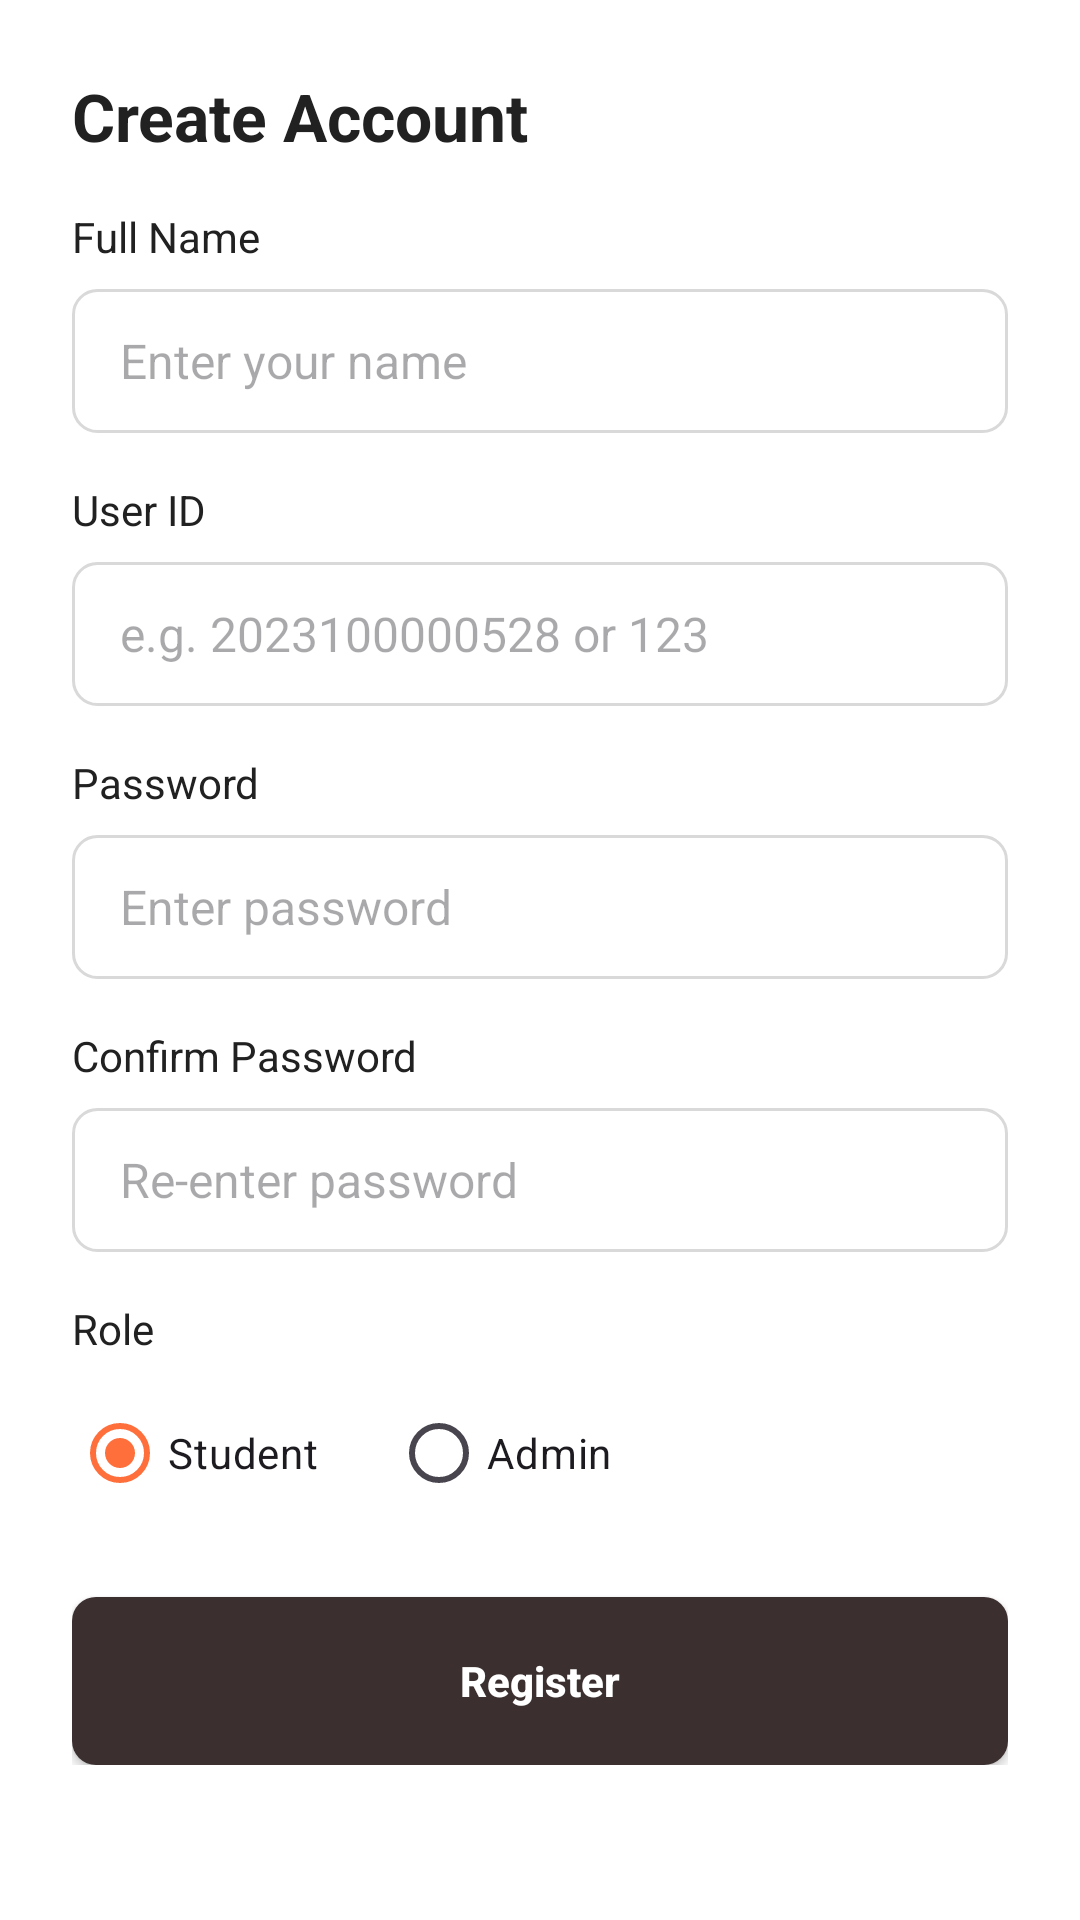

Produce the Android XML layout that renders to this screen, including the resource entries it uses.
<!-- AndroidManifest.xml: application theme Theme.ECanteenOrderingApp -->
<!-- res/layout/activity_registration.xml -->
<?xml version="1.0" encoding="utf-8"?>
<ScrollView xmlns:android="http://schemas.android.com/apk/res/android"
    android:layout_width="match_parent"
    android:layout_height="match_parent"
    android:background="@color/white">

    <LinearLayout
        android:layout_width="match_parent"
        android:layout_height="wrap_content"
        android:orientation="vertical"
        android:padding="24dp">

        <TextView
            android:layout_width="wrap_content"
            android:layout_height="wrap_content"
            android:text="Create Account"
            android:textSize="22sp"
            android:textStyle="bold"
            android:textColor="@color/text_dark"
            android:layout_marginBottom="16dp" />

        <TextView
            android:layout_width="wrap_content"
            android:layout_height="wrap_content"
            android:text="Full Name"
            android:textColor="@color/text_dark"
            android:layout_marginBottom="8dp" />

        <EditText
            android:id="@+id/et_reg_name"
            android:layout_width="match_parent"
            android:layout_height="48dp"
            android:background="@drawable/input_background"
            android:paddingStart="16dp"
            android:paddingEnd="16dp"
            android:hint="Enter your name"
            android:textSize="16sp" />

        <TextView
            android:layout_width="wrap_content"
            android:layout_height="wrap_content"
            android:text="User ID"
            android:textColor="@color/text_dark"
            android:layout_marginTop="16dp"
            android:layout_marginBottom="8dp" />

        <EditText
            android:id="@+id/et_reg_user_id"
            android:layout_width="match_parent"
            android:layout_height="48dp"
            android:background="@drawable/input_background"
            android:paddingStart="16dp"
            android:paddingEnd="16dp"
            android:hint="e.g. 2023100000528 or 123"
            android:textSize="16sp" />

        <TextView
            android:layout_width="wrap_content"
            android:layout_height="wrap_content"
            android:text="Password"
            android:textColor="@color/text_dark"
            android:layout_marginTop="16dp"
            android:layout_marginBottom="8dp" />

        <EditText
            android:id="@+id/et_reg_password"
            android:layout_width="match_parent"
            android:layout_height="48dp"
            android:background="@drawable/input_background"
            android:paddingStart="16dp"
            android:paddingEnd="16dp"
            android:inputType="textPassword"
            android:hint="Enter password"
            android:textSize="16sp" />

        <TextView
            android:layout_width="wrap_content"
            android:layout_height="wrap_content"
            android:text="Confirm Password"
            android:textColor="@color/text_dark"
            android:layout_marginTop="16dp"
            android:layout_marginBottom="8dp" />

        <EditText
            android:id="@+id/et_reg_confirm"
            android:layout_width="match_parent"
            android:layout_height="48dp"
            android:background="@drawable/input_background"
            android:paddingStart="16dp"
            android:paddingEnd="16dp"
            android:inputType="textPassword"
            android:hint="Re-enter password"
            android:textSize="16sp" />

        <TextView
            android:layout_width="wrap_content"
            android:layout_height="wrap_content"
            android:text="Role"
            android:textColor="@color/text_dark"
            android:layout_marginTop="16dp"
            android:layout_marginBottom="8dp" />

        <RadioGroup
            android:id="@+id/rg_role"
            android:layout_width="wrap_content"
            android:layout_height="wrap_content"
            android:orientation="horizontal">

            <RadioButton
                android:id="@+id/rb_student"
                android:layout_width="wrap_content"
                android:layout_height="wrap_content"
                android:text="Student"
                android:checked="true" />

            <RadioButton
                android:id="@+id/rb_admin"
                android:layout_width="wrap_content"
                android:layout_height="wrap_content"
                android:text="Admin"
                android:layout_marginStart="24dp" />
        </RadioGroup>

        <Button
            android:id="@+id/btn_register"
            android:layout_width="match_parent"
            android:layout_height="56dp"
            android:layout_marginTop="24dp"
            android:text="Register"
            android:textAllCaps="false"
            android:textStyle="bold"
            android:textColor="@color/white"
            android:background="@drawable/button_primary" />

    </LinearLayout>
</ScrollView>
<!-- resources referenced by this layout -->
<resources>
  <color name="text_dark">#212121</color>
  <color name="white">#FFFFFF</color>
  <!-- drawable button_primary (drawable) -->
  <?xml version="1.0" encoding="utf-8"?>
  <shape xmlns:android="http://schemas.android.com/apk/res/android"
      android:shape="rectangle">
      <solid android:color="#3C2F2F" />
      <corners android:radius="8dp" />
  </shape>
  <!-- drawable input_background (drawable) -->
  <?xml version="1.0" encoding="utf-8"?>
  <shape xmlns:android="http://schemas.android.com/apk/res/android">
      <solid android:color="#ffffff" />
      <corners android:radius="8dp" />
      <stroke 
          android:width="1dp" 
          android:color="#d9d9d9" />
  </shape>
  <style name="Theme.ECanteenOrderingApp" parent="Base.Theme.ECanteenOrderingApp" />
  <style name="Base.Theme.ECanteenOrderingApp" parent="Theme.Material3.DayNight.NoActionBar">
          
          <item name="colorPrimary">@color/primary</item>
          <item name="colorPrimaryContainer">@color/primary</item>
          <item name="colorOnPrimary">@color/white</item>
          <item name="colorSecondary">@color/primary</item>
          <item name="colorSecondaryContainer">@color/primary</item>
          
          
          <item name="android:statusBarColor">@color/white</item>
          <item name="android:windowLightStatusBar">true</item>
          
          <item name="materialButtonStyle">@style/AppButtonStyle</item>
      </style>
  <color name="primary">#FF6F3C</color>
  <style name="AppButtonStyle" parent="Widget.Material3.Button">
          <item name="backgroundTint">@color/brand_brown</item>
          <item name="cornerRadius">12dp</item>
          <item name="android:textColor">@android:color/white</item>
      </style>
  <color name="brand_brown">#3C2F2F</color>
</resources>
